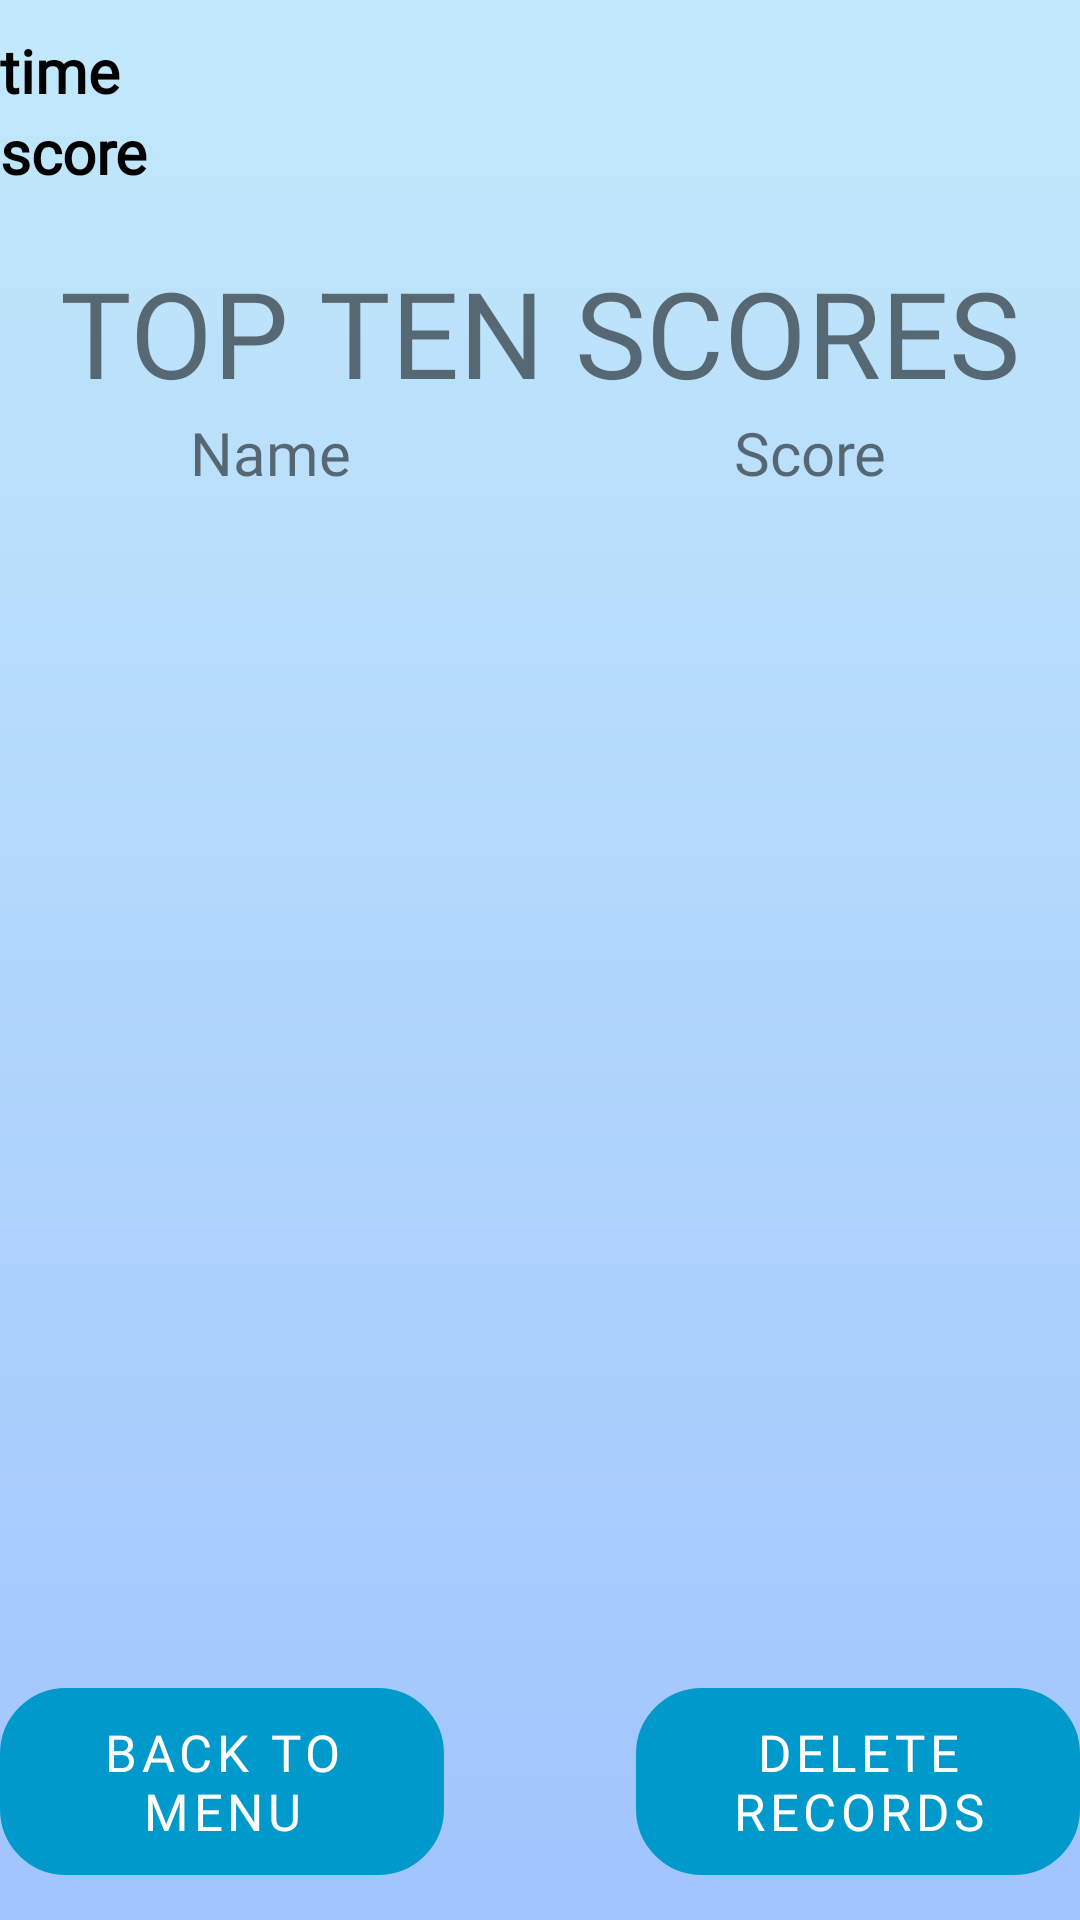

Here is an Android app screen rendered from its layout file. Give the layout XML and the strings, colors and styles it references.
<!-- AndroidManifest.xml: application theme Theme.EscapingTheNet -->
<!-- res/layout/activity_score.xml -->
<?xml version="1.0" encoding="utf-8"?>
<RelativeLayout xmlns:android="http://schemas.android.com/apk/res/android"
    xmlns:tools="http://schemas.android.com/tools"
    android:layout_width="match_parent"
    android:layout_height="match_parent"
    xmlns:app="http://schemas.android.com/apk/res-auto"
    tools:context=".Activities.ScoreActivity"
    android:background="@drawable/gradient_color">

    <com.google.android.material.textview.MaterialTextView
        android:id="@+id/score_LBL_time"
        android:layout_width="match_parent"
        android:layout_height="wrap_content"
        android:layout_alignParentTop="true"
        android:layout_centerInParent="true"
        android:layout_marginTop="10dp"
        android:fontFamily="@font/some_time_later"
        android:maxLines="2"
        android:text="time"
        android:textColor="@color/black"
        android:textSize="20sp"
        android:textStyle="bold" />

    <com.google.android.material.textview.MaterialTextView
        android:id="@+id/score_LBL_score"
        android:layout_width="match_parent"
        android:layout_height="wrap_content"
        android:layout_below="@id/score_LBL_time"
        android:layout_centerInParent="true"
        android:fontFamily="@font/some_time_later"
        android:maxLines="2"
        android:text="score"
        android:textColor="@color/black"
        android:textSize="20sp"
        android:textStyle="bold" />


    <androidx.appcompat.widget.LinearLayoutCompat
        android:layout_width="match_parent"
        android:layout_height="match_parent"
        android:layout_below="@id/score_LBL_score"
        android:orientation="vertical">
        <TextView
            android:id="@+id/score_TXT_title"
            android:layout_marginTop="20dp"
            android:fontFamily="@font/roughfont"
            android:textSize="40sp"
            android:gravity="center"
            android:layout_width="match_parent"
            android:layout_height="wrap_content"
            android:text="TOP TEN SCORES">
        </TextView>
        <LinearLayout
            android:layout_width="match_parent"
            android:layout_height="wrap_content"
            android:orientation="horizontal"

            >
            <TextView
                android:layout_width="0dp"
                android:layout_height="wrap_content"
                android:gravity="center"
                android:fontFamily="@font/roughfont"
                android:layout_weight="1"
                android:textSize="20sp"
                android:text="Name">
            </TextView>
            <TextView
                android:layout_width="0dp"
                android:layout_height="wrap_content"
                android:gravity="center"
                android:textSize="20sp"
                android:fontFamily="@font/roughfont"
                android:layout_weight="1"
                android:text="Score">

            </TextView>
        </LinearLayout>
        <FrameLayout
            android:id="@+id/panel_LAY_list"
            android:layout_width="match_parent"
            android:layout_height="0dp"
            android:layout_weight="1"

            android:scrollbars="horizontal"

            />

        <FrameLayout
            android:id="@+id/panel_LAY_map"
            android:layout_width="match_parent"
            android:layout_height="0dp"
            android:layout_weight="1"
            android:padding="32dp" />

        <LinearLayout
            android:layout_width="match_parent"
            android:layout_height="wrap_content"
            android:orientation="horizontal">

            <com.google.android.material.button.MaterialButton
                app:backgroundTint="@android:color/holo_blue_dark"
                android:fontFamily="@font/roughfont"
                android:id="@+id/score_BTN_back"
                android:layout_width="0dp"
                android:layout_weight="1"
                android:textSize="17sp"
                android:layout_height="wrap_content"
                android:text="BACK TO MENU"
                android:layout_gravity="right"
                android:background="@drawable/shape"
                android:layout_marginBottom="15sp"
                >

            </com.google.android.material.button.MaterialButton>
            <com.google.android.material.button.MaterialButton
                app:backgroundTint="@android:color/holo_blue_dark"
                android:fontFamily="@font/roughfont"
                android:id="@+id/score_BTN_delete"
                android:layout_width="0dp"
                android:textSize="17sp"
                android:layout_weight="1"
                android:layout_height="wrap_content"
                android:text="DELETE RECORDS"
                android:layout_marginLeft="@android:dimen/notification_large_icon_width"
                android:background="@drawable/shape"
                android:layout_marginBottom="15sp"
                >

            </com.google.android.material.button.MaterialButton>

        </LinearLayout>


    </androidx.appcompat.widget.LinearLayoutCompat>






</RelativeLayout>
<!-- resources referenced by this layout -->
<resources>
  <!-- drawable gradient_color (drawable) -->
  <?xml version="1.0" encoding="utf-8"?>
  <shape xmlns:android="http://schemas.android.com/apk/res/android"
      android:shape="rectangle">
      <gradient
          android:startColor="#A1C4FD"
          android:endColor="#C2E9FB"
          android:angle="90" />
  </shape>
  <!-- drawable shape (drawable) -->
  <?xml version="1.0" encoding="utf-8"?>
  <shape xmlns:android="http://schemas.android.com/apk/res/android"
      android:shape="rectangle"
      >
  
      <stroke
          android:width="4dp"
          android:color="#52B1E5" >
      </stroke>
  
      <corners
          android:radius="20dp"/>
  
      <padding
          android:top="10dp"
          android:bottom="10dp"
          android:left="20dp"
          android:right="20dp"/>
  </shape>
  <style name="Theme.EscapingTheNet" parent="Theme.MaterialComponents.DayNight.DarkActionBar">
          
          <item name="colorPrimary">@color/purple_500</item>
          <item name="colorPrimaryVariant">@color/purple_700</item>
          <item name="colorOnPrimary">@color/white</item>
          
          <item name="colorSecondary">@color/teal_200</item>
          <item name="colorSecondaryVariant">@color/teal_700</item>
          <item name="colorOnSecondary">@color/black</item>
          
          <item name="android:statusBarColor">?attr/colorPrimaryVariant</item>
          
      </style>
  <!-- not gathered from this repository: default colours our renderer supplied (Android Studio template values) -->
  <color name="purple_500">#FF6200EE</color>
  <color name="purple_700">#FF3700B3</color>
  <color name="teal_200">#FF03DAC5</color>
  <color name="teal_700">#FF018786</color>
  <color name="black">#FF000000</color>
  <color name="white">#FFFFFFFF</color>
</resources>
